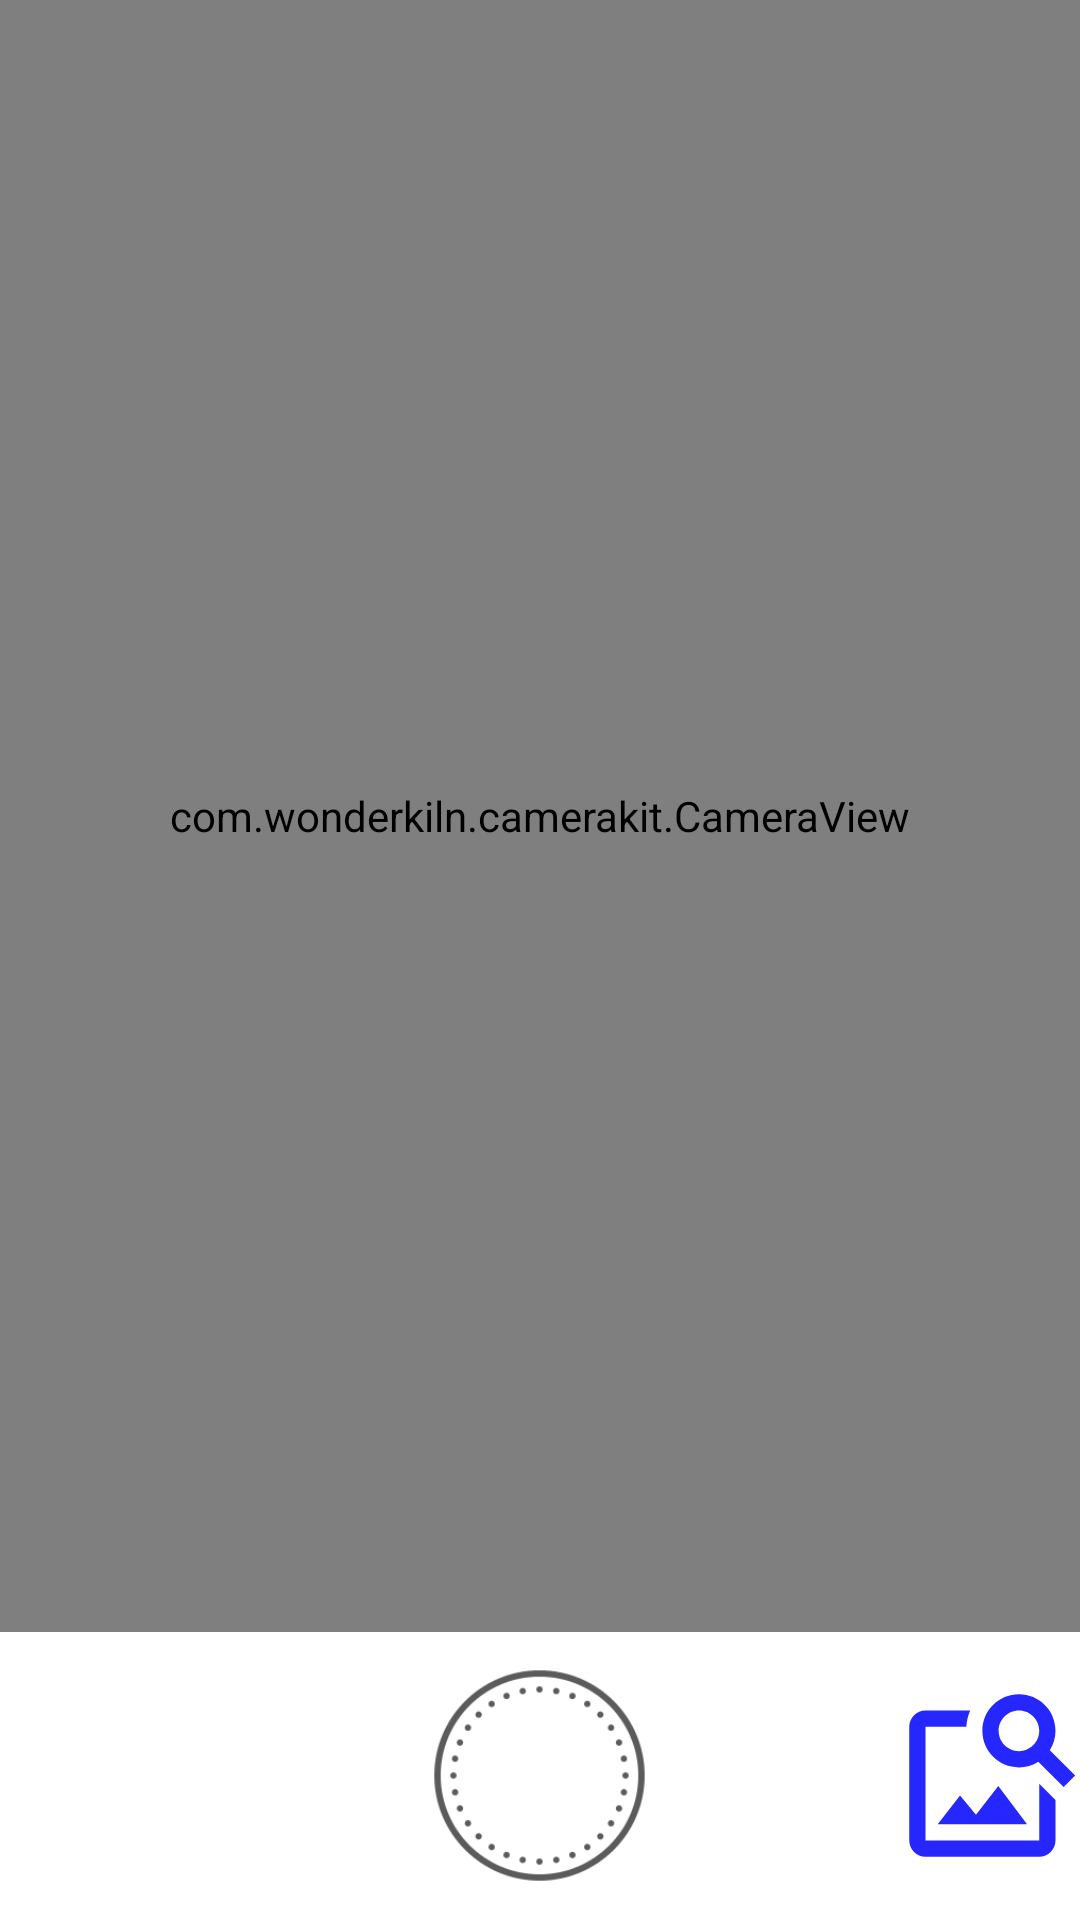

Here is an Android app screen rendered from its layout file. Give the layout XML and the strings, colors and styles it references.
<!-- AndroidManifest.xml: application theme Theme.Poser -->
<!-- res/layout/activity_main.xml -->
<?xml version="1.0" encoding="utf-8"?>
<LinearLayout xmlns:android="http://schemas.android.com/apk/res/android"
    xmlns:app="http://schemas.android.com/apk/res-auto"
    xmlns:tools="http://schemas.android.com/tools"
    android:layout_width="match_parent"
    android:layout_height="match_parent"
    android:orientation="vertical"
    tools:context=".MainActivity">

    <com.wonderkiln.camerakit.CameraView
        android:id="@+id/poseCamera"
        android:layout_width="match_parent"
        android:layout_height="0dp"
        android:layout_weight="0.85">

        <com.github.ybq.android.spinkit.SpinKitView xmlns:app="http://schemas.android.com/apk/res-auto"
            android:id="@+id/spin_kit"
            style="@style/SpinKitView.Large.FadingCircle"
            android:layout_width="110dp"
            android:layout_height="110dp"
            android:layout_gravity="center" />
    </com.wonderkiln.camerakit.CameraView>

    <LinearLayout
        android:layout_width="match_parent"
        android:layout_height="0dp"
        android:layout_gravity="center"
        android:layout_weight="0.15"
        android:background="@color/white"
        android:orientation="horizontal">

        <LinearLayout
            android:layout_width="0dp"
            android:layout_height="match_parent"
            android:layout_weight="0.5">

        </LinearLayout>

        <LinearLayout
            android:id="@+id/cameraBtn"
            android:layout_width="0dp"
            android:layout_height="match_parent"
            android:layout_weight="2"
            android:gravity="center">

            <ImageView
                android:layout_width="85dp"
                android:layout_height="85dp"
                android:background="@drawable/circle"></ImageView>
        </LinearLayout>

        <LinearLayout
            android:id="@+id/galleryBtn"
            android:layout_width="0dp"
            android:layout_height="match_parent"
            android:layout_weight="0.5"
            android:gravity="center">

            <ImageView
                android:layout_width="65dp"
                android:layout_height="65dp"
                android:background="@drawable/gallery2"></ImageView>
        </LinearLayout>
    </LinearLayout>
</LinearLayout>
<!-- resources referenced by this layout -->
<resources>
  <!-- drawable circle: png bitmap (drawable, 12585 bytes) -->
  <!-- drawable gallery2 (drawable) -->
  <vector android:height="24dp" android:tint="#2626FF"
      android:viewportHeight="24" android:viewportWidth="24"
      android:width="24dp" xmlns:android="http://schemas.android.com/apk/res/android">
      <path android:fillColor="@android:color/white" android:pathData="M18,13v7L4,20L4,6h5.02c0.05,-0.71 0.22,-1.38 0.48,-2L4,4c-1.1,0 -2,0.9 -2,2v14c0,1.1 0.9,2 2,2h14c1.1,0 2,-0.9 2,-2v-5l-2,-2zM16.5,18h-11l2.75,-3.53 1.96,2.36 2.75,-3.54zM19.3,8.89c0.44,-0.7 0.7,-1.51 0.7,-2.39C20,4.01 17.99,2 15.5,2S11,4.01 11,6.5s2.01,4.5 4.49,4.5c0.88,0 1.7,-0.26 2.39,-0.7L21,13.42 22.42,12 19.3,8.89zM15.5,9C14.12,9 13,7.88 13,6.5S14.12,4 15.5,4 18,5.12 18,6.5 16.88,9 15.5,9z"/>
  </vector>
  <style name="Theme.Poser" parent="Theme.MaterialComponents.DayNight.DarkActionBar">
          
          <item name="colorPrimary">@color/purple_500</item>
          <item name="colorPrimaryVariant">@color/purple_700</item>
          <item name="colorOnPrimary">@color/white</item>
          
          <item name="colorSecondary">@color/teal_200</item>
          <item name="colorSecondaryVariant">@color/teal_700</item>
          <item name="colorOnSecondary">@color/black</item>
          
          <item name="android:statusBarColor" tools:targetApi="l">?attr/colorPrimaryVariant</item>
          
      </style>
  <!-- not gathered from this repository: default colours our renderer supplied (Android Studio template values) -->
  <color name="purple_500">#FF6200EE</color>
  <color name="purple_700">#FF3700B3</color>
  <color name="teal_200">#FF03DAC5</color>
  <color name="teal_700">#FF018786</color>
  <color name="black">#FF000000</color>
  <color name="white">#FFFFFFFF</color>
</resources>
